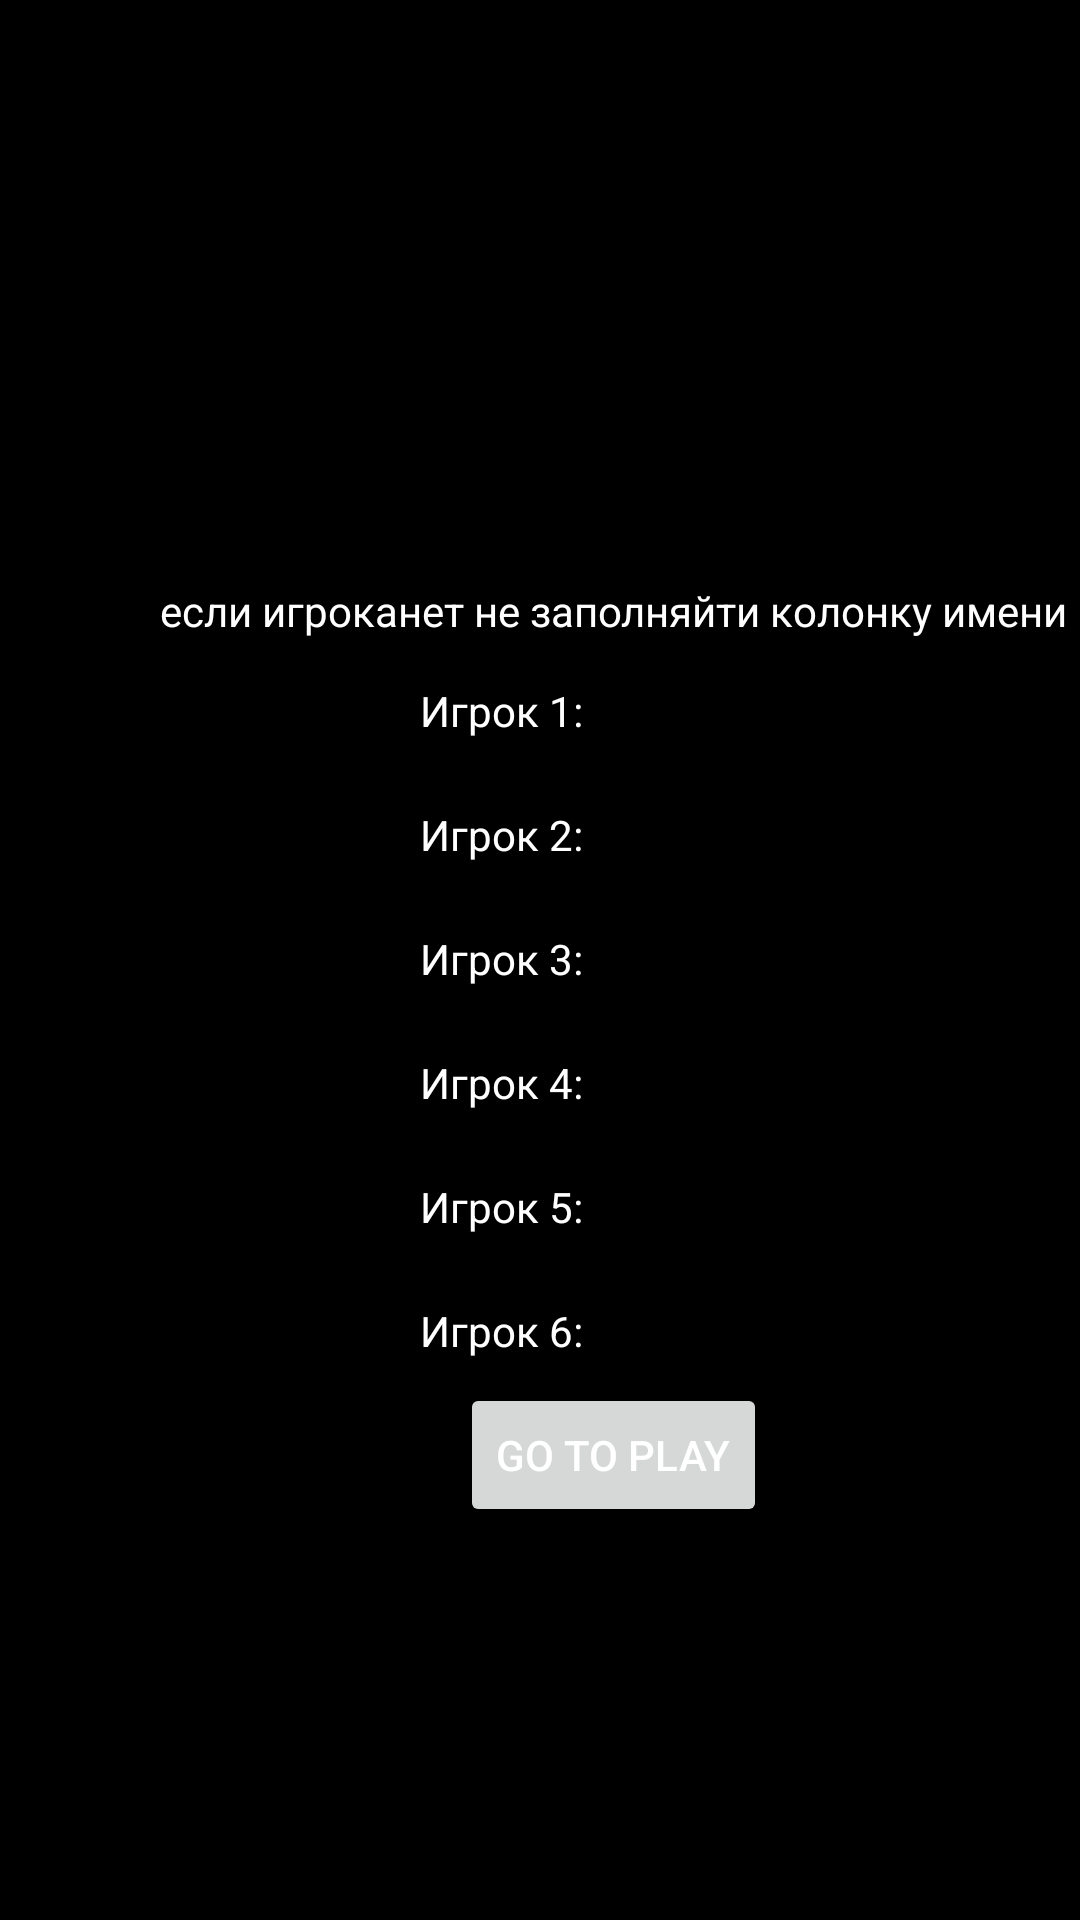

Android layout source for this screen:
<!-- AndroidManifest.xml: application theme Theme.ProdanoTest2 -->
<!-- res/layout/activity_main2.xml -->
<?xml version="1.0" encoding="utf-8"?>
<androidx.constraintlayout.widget.ConstraintLayout xmlns:android="http://schemas.android.com/apk/res/android"
    xmlns:app="http://schemas.android.com/apk/res-auto"
    xmlns:tools="http://schemas.android.com/tools"
    android:layout_width="match_parent"
    android:layout_height="match_parent"
    tools:context=".MainActivity2"
    android:background="@color/black">

    <LinearLayout
        android:layout_width="409dp"
        android:layout_height="703dp"
        android:gravity="center"
        android:orientation="vertical"
        tools:ignore="MissingConstraints"
        tools:layout_editor_absoluteX="2dp">
        <TextView
            android:layout_width="wrap_content"
            android:layout_height="wrap_content"
            android:textColor="@color/white"
            android:text="если игроканет не заполняйти колонку имени"/>
        <LinearLayout
            android:layout_width="wrap_content"
            android:layout_height="wrap_content"
            android:orientation="horizontal"
            tools:ignore="MissingConstraints">
            <TextView
                android:layout_width="wrap_content"
                android:layout_height="wrap_content"
                android:textColor="@color/white"
                android:text="Игрок 1:"/>
            <EditText
                android:id="@+id/play1"
                android:layout_width="wrap_content"
                android:layout_height="wrap_content"
                android:textColor="@color/white"
                android:hint="1  игрок"/>
        </LinearLayout>

        <LinearLayout
            android:layout_width="wrap_content"
            android:layout_height="wrap_content"
            android:orientation="horizontal"
            tools:ignore="MissingConstraints">
            <TextView
                android:layout_width="wrap_content"
                android:layout_height="wrap_content"
                android:textColor="@color/white"
                android:text="Игрок 2:"/>
            <EditText
                android:id="@+id/play2"
                android:layout_width="wrap_content"
                android:layout_height="wrap_content"
                android:textColor="@color/white"
                android:hint="2  игрок"/>
        </LinearLayout>

        <LinearLayout
            android:layout_width="wrap_content"
            android:layout_height="wrap_content"
            android:orientation="horizontal"
            tools:ignore="MissingConstraints">
            <TextView
                android:layout_width="wrap_content"
                android:layout_height="wrap_content"
                android:textColor="@color/white"
                android:text="Игрок 3:"/>
            <EditText
                android:id="@+id/play3"
                android:layout_width="wrap_content"
                android:layout_height="wrap_content"
                android:textColor="@color/white"
                android:hint="3  игрок"/>
        </LinearLayout>

        <LinearLayout
            android:layout_width="wrap_content"
            android:layout_height="wrap_content"
            android:orientation="horizontal"
            tools:ignore="MissingConstraints">
            <TextView
                android:layout_width="wrap_content"
                android:layout_height="wrap_content"
                android:textColor="@color/white"
                android:text="Игрок 4:"/>
            <EditText
                android:id="@+id/play4"
                android:layout_width="wrap_content"
                android:layout_height="wrap_content"
                android:textColor="@color/white"
                android:hint="4  игрок"/>
        </LinearLayout>

        <LinearLayout
            android:layout_width="wrap_content"
            android:layout_height="wrap_content"
            android:orientation="horizontal"
            tools:ignore="MissingConstraints">
            <TextView
                android:layout_width="wrap_content"
                android:layout_height="wrap_content"
                android:textColor="@color/white"
                android:text="Игрок 5:"/>
            <EditText
                android:id="@+id/play5"
                android:layout_width="wrap_content"
                android:layout_height="wrap_content"
                android:textColor="@color/white"
                android:hint="5  игрок"/>
        </LinearLayout>

        <LinearLayout
            android:layout_width="wrap_content"
            android:layout_height="wrap_content"
            android:orientation="horizontal"
            tools:ignore="MissingConstraints">
            <TextView
                android:layout_width="wrap_content"
                android:layout_height="wrap_content"
                android:textColor="@color/white"
                android:text="Игрок 6:"/>
            <EditText
                android:id="@+id/play6"
                android:layout_width="wrap_content"
                android:layout_height="wrap_content"
                android:textColor="@color/white"
                android:hint="6  игрок"/>
        </LinearLayout>
        <Button
            android:id="@+id/bt1"
            android:layout_width="wrap_content"
            android:layout_height="wrap_content"
            android:textColor="@color/white"
            android:text="go to play"/>

    </LinearLayout>

</androidx.constraintlayout.widget.ConstraintLayout>
<!-- resources referenced by this layout -->
<resources>
  <style name="Theme.ProdanoTest2" parent="Theme.MaterialComponents.DayNight.DarkActionBar">
          
          <item name="colorPrimary">@color/purple_500</item>
          <item name="colorPrimaryVariant">@color/purple_700</item>
          <item name="colorOnPrimary">@color/white</item>
          
          <item name="colorSecondary">@color/teal_200</item>
          <item name="colorSecondaryVariant">@color/teal_700</item>
          <item name="colorOnSecondary">@color/black</item>
          
          <item name="android:statusBarColor" tools:targetApi="l">?attr/colorPrimaryVariant</item>
          
      </style>
  <!-- not gathered from this repository: default colours our renderer supplied (Android Studio template values) -->
  <color name="purple_500">#FF6200EE</color>
  <color name="purple_700">#FF3700B3</color>
  <color name="teal_200">#FF03DAC5</color>
  <color name="teal_700">#FF018786</color>
  <color name="black">#FF000000</color>
  <color name="white">#FFFFFFFF</color>
</resources>
